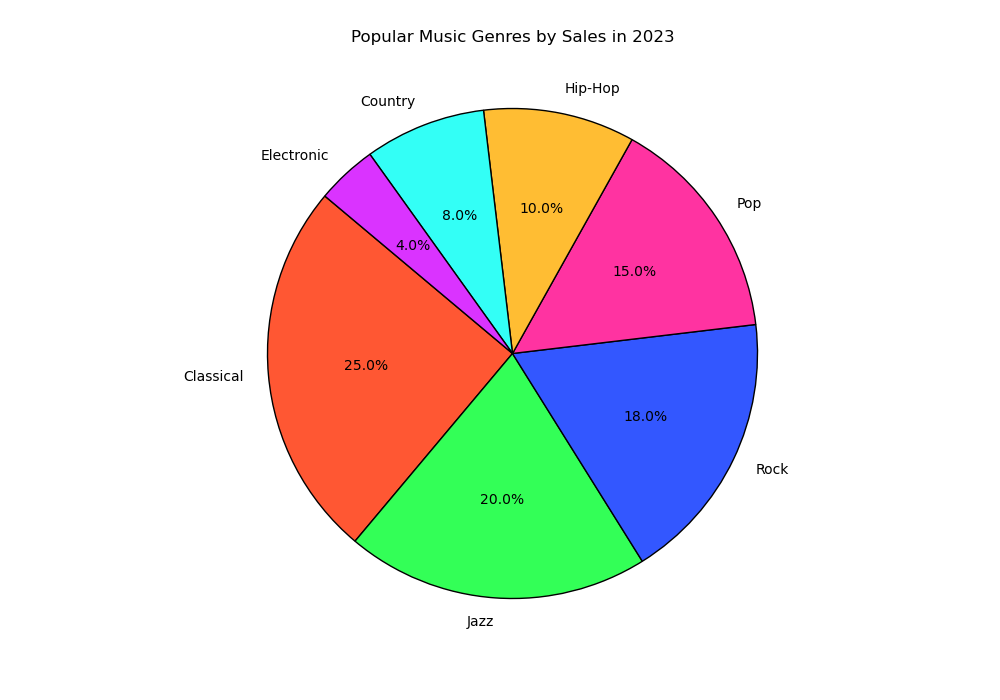

Data behind this chart, as committed beside it:
Genre, Sales
Classical, 25
Jazz, 20
Rock, 18
Pop, 15
Hip-Hop, 10
Country, 8
Electronic, 4
